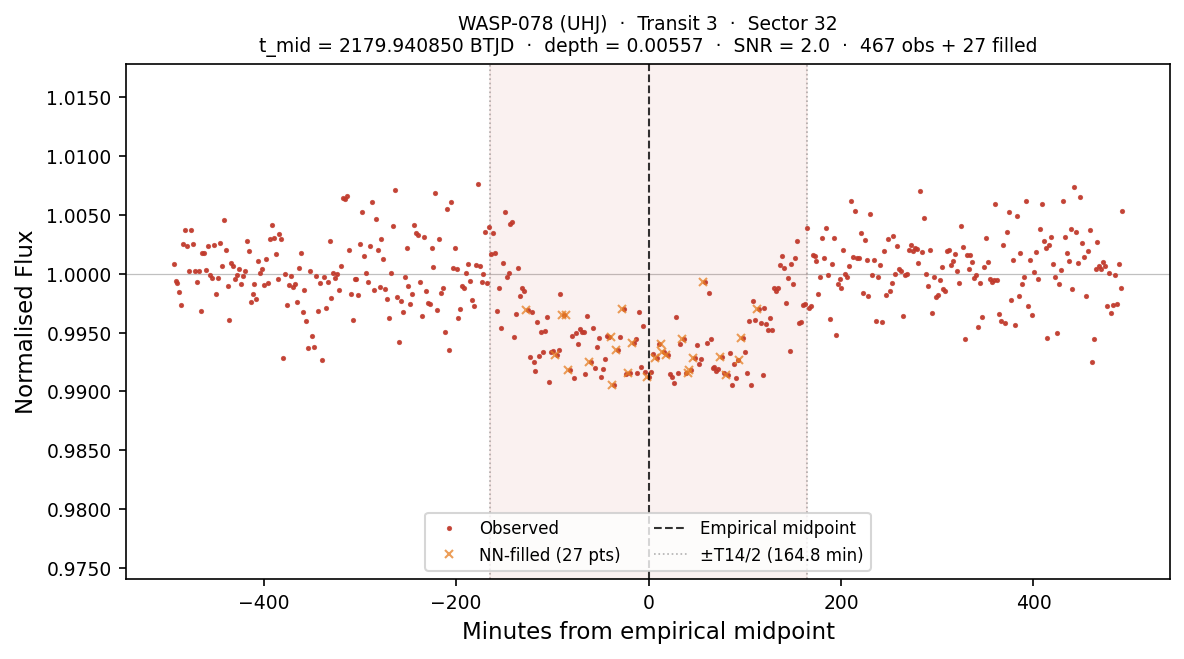

Data behind this chart, as committed beside it:
# planet:           WASP-078
# kind:             UHJ
# sector:           32
# transit_num:      3
# t_mid_btjd:       2179.94085014
# T14_days:         0.228875
# T14_hours:        5.4930
# depth_frac:       0.005569
# snr:              1.98
# method:           SCAN+PAR+nudge(SNR=2…
# n_points_total:   494
# n_points_real:    467
# n_points_filled:  27
# interpolated:     1=NN-filled from nea…, 0=observed
# window_lo_btjd:   2179.59753699
# window_hi_btjd:   2180.28416328
time_btjd, time_min_from_mid, flux, interpolated
2180, -493.5, 1.001, 0
2180, -491.5, 0.9994, 0
2180, -489.5, 0.9992, 0
2180, -487.5, 0.9984, 0
2180, -485.5, 0.9974, 0
2180, -483.5, 1.003, 0
2180, -481.5, 1.004, 0
2180, -479.5, 1.002, 0
2180, -477.5, 1, 0
2180, -475.5, 1.004, 0
2180, -473.5, 1.003, 0
2180, -471.5, 1, 0
2180, -469.5, 0.9993, 0
2180, -467.5, 1, 0
2180, -465.5, 0.9968, 0
2180, -463.5, 1.002, 0
2180, -461.5, 1.002, 0
2180, -459.5, 1, 0
2180, -457.5, 1.002, 0
2180, -455.5, 0.9999, 0
2180, -453.5, 0.9996, 0
2180, -451.5, 1.002, 0
2180, -449.5, 0.9983, 0
2180, -447.5, 0.9997, 0
2180, -445.5, 1.003, 0
2180, -443.5, 1.001, 0
2180, -441.5, 1.005, 0
2180, -439.5, 1.002, 0
2180, -437.5, 0.999, 0
2180, -435.5, 0.9961, 0
2180, -433.5, 1.001, 0
2180, -431.5, 1.001, 0
2180, -429.5, 0.9995, 0
2180, -427.5, 0.9999, 0
2180, -425.5, 1, 0
2180, -423.5, 0.9992, 0
2180, -421.5, 0.9998, 0
2180, -419.5, 1, 0
2180, -417.5, 1.003, 0
2180, -415.5, 1.002, 0
2180, -413.5, 0.9976, 0
2180, -411.5, 0.9983, 0
2180, -409.5, 0.9991, 0
2180, -407.5, 0.9979, 0
... 450 more rows
